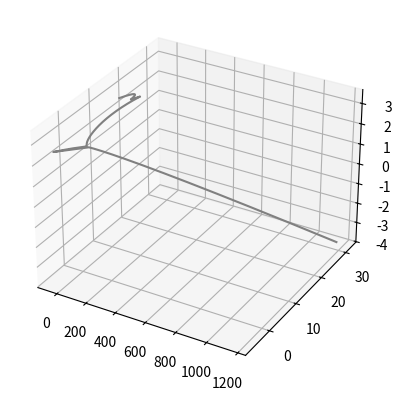

Here is the Python script that generated this plot:
import numpy as np
from mpl_toolkits import mplot3d
import matplotlib.pyplot as plt

path = [np.array([40, 18,  3]), np.array([30.41, 16.08,  2.8 ]), np.array([30.47944408,  7.38233893,  2.76540209]), np.array([21.99264415,  2.10610659,  2.39716418]), np.array([11.99959968,  1.93784932,  2.06437034]), np.array([2, 2, 2])]

n_points = len(path)
n_splines = n_points - 1
velocity = 1
dt = 0.01

time = np.zeros((n_points))
init = 0
for i in range(1,len(path)):

    dist = np.linalg.norm(path[i] - path[i-1])
    time[i] = time[i-1] + dist/velocity

print(time)
position = []
x = []
y = []
z = []
vel = []


A = np.zeros((4* n_splines,4* n_splines,3))
X = np.zeros((4* n_splines,3))
B = np.zeros((4* n_splines,3))

for i in range(3):

    A[:,:,i] = np.identity(4* n_splines)*(2.23e-16)
    idx = 0
    for k in range(0,n_splines-1):
        A[idx,4*(k):4*(k+1),i] = np.array([time[k+1]**3,time[k+1]**2,time[k+1],1])
        B[idx,i] = path[k+1][i]
        idx += 1
        A[idx,4*(k+1):4*(k+2),i] = np.array([time[k+1]**3,time[k+1]**2,time[k+1],1])
        B[idx,i] = path[k+1][i]
        idx += 1

    for k in range(0,n_splines-1):

        A[idx,4*(k):4*(k+1),i] = np.array([3*time[k+1]**2,2*time[k+1],1,0])
        A[idx,4*(k+1):4*(k+2),i] = -np.array([3*time[k+1]**2,2*time[k+1],1,0])
        B[idx,i] = 0
        idx += 1

    for k in range(0,n_splines-1):

        A[idx,4*(k):4*(k+1),i] = np.array([6*time[k+1],2,0,0])
        A[idx,4*(k+1):4*(k+2),i] = -np.array([6*time[k+1],2,0,0])
        B[idx,i] = 0
        idx += 1

    k = 0
    A[idx,4*(k):4*(k+1),i] = np.array([time[k]**3,time[k]**2,time[k],1])
    B[idx,i] = path[k][i]
    idx += 1
    A[idx,4*(k):4*(k+1),i] = np.array([3*time[k]**2,2*time[k],1,0])
    B[idx,i] = 0
    idx += 1
    k = n_splines - 1
    A[idx,4*(k):4*(k+1),i] = np.array([time[k+1]**3,time[k+1]**2,time[k+1],1])
    B[idx,i] = path[k+1][i]
    idx += 1
    A[idx,4*(k):4*(k+1),i] = np.array([3*time[k+1]**2,2*time[k+1],1,0])
    B[idx,i] = 0
    idx += 1
    A[:,:,i] += np.identity(4* n_splines)*(2.23e-16)
    X[:,i] = np.linalg.solve(A[:,:,i],B[:,i])

result_t = 0
for i in range(time.shape[0]-1):

    t0 = time[i]

    for T in np.arange(result_t,result_t+t0,dt):
        
        pos = np.array([T**3,T**2,T,1]).reshape(1,-1) @ X[4*i:4*(i+1),:]
        position.append(pos)
        x.append(pos[0,0])
        y.append(pos[0,1])
        z.append(pos[0,2])
    
    result_t += t0

print(position[0])
print(position[-1])
fig = plt.figure()
ax = plt.axes(projection='3d')
ax.plot3D(x, y, z, 'gray')
plt.show()
